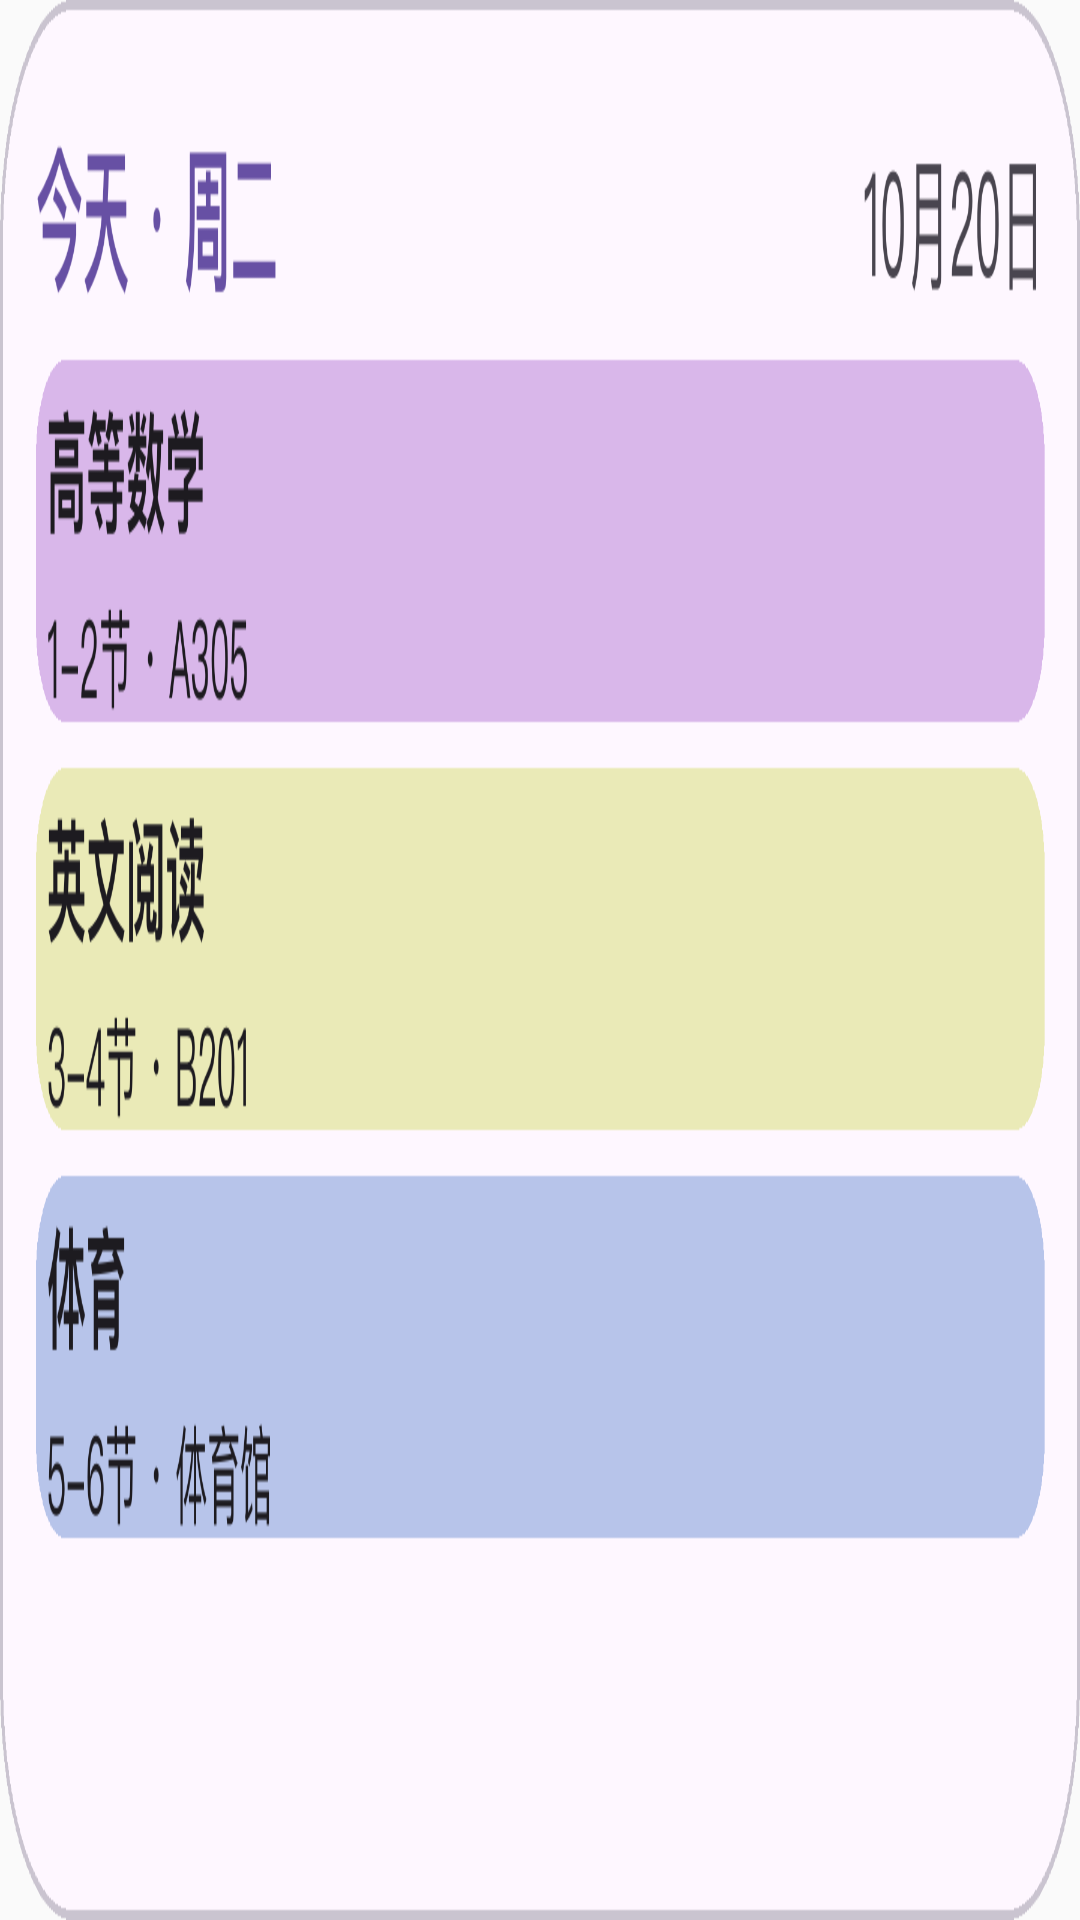

Produce the Android XML layout that renders to this screen, including the resource entries it uses.
<!-- AndroidManifest.xml: application theme Theme.Sleepy -->
<!-- res/layout/widget_preview_today_wide.xml -->
<?xml version="1.0" encoding="utf-8"?>
<ImageView xmlns:android="http://schemas.android.com/apk/res/android"
    android:layout_width="match_parent"
    android:layout_height="match_parent"
    android:scaleType="fitXY"
    android:adjustViewBounds="false"
    android:src="@drawable/widget_preview_today_wide"
    android:contentDescription="@string/widget_today_wide_label" />
<!-- resources referenced by this layout -->
<resources>
  <!-- drawable widget_preview_today_wide: png bitmap (drawable, 43189 bytes) -->
  <string name="widget_today_wide_label">今日课程 · 中</string>
  <style name="Theme.Sleepy" parent="NightAdjusted.Theme.Sleepy" />
  <style name="NightAdjusted.Theme.Sleepy" parent="android:Theme.Material.Light.NoActionBar">
          <item name="android:statusBarColor">@android:color/transparent</item>
          <item name="android:navigationBarColor">@android:color/transparent</item>
      </style>
</resources>
